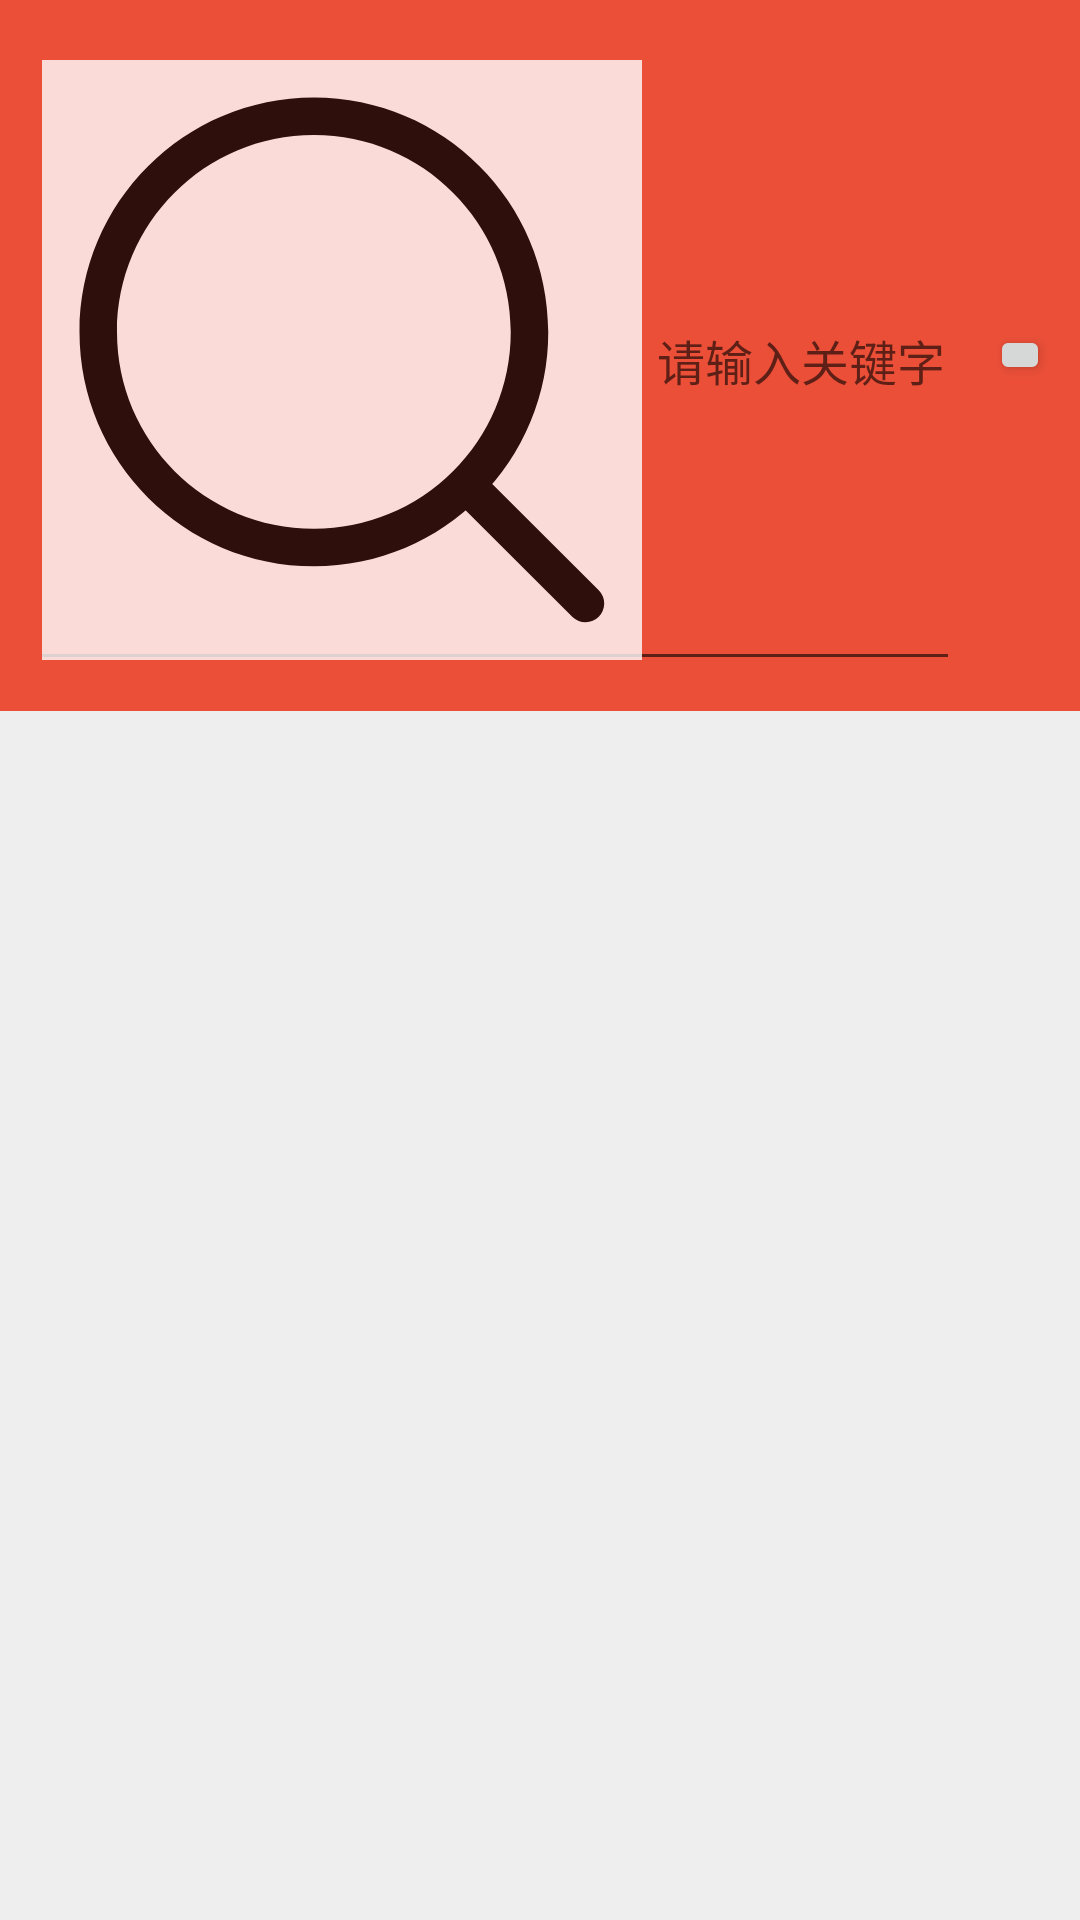

Write the Android layout XML for this screen, with the resource values it uses.
<!-- AndroidManifest.xml: application theme Theme.MyHospital -->
<!-- res/layout/search.xml -->
<?xml version="1.0" encoding="utf-8"?>
<LinearLayout xmlns:android="http://schemas.android.com/apk/res/android"
    android:background="#eee"
    android:layout_width="match_parent"
    android:layout_height="wrap_content"
    android:orientation="vertical">

    <LinearLayout
        android:background="#eb4f38"
        android:layout_width="match_parent"
        android:layout_height="wrap_content"
        android:orientation="horizontal">

        <FrameLayout
            android:layout_weight="1"
            android:layout_width="0dp"
            android:layout_height="wrap_content">


            <EditText
                android:id="@+id/search_et_input"
                android:layout_gravity="center_vertical"
                android:layout_margin="10dp"
                android:drawableLeft="@drawable/ic_search"
                android:drawablePadding="5dp"
                android:layout_width="match_parent"
                android:layout_height="wrap_content"

                android:textSize="16sp"
                android:imeOptions="actionSearch"
                android:inputType="text"
                android:hint="请输入关键字"/>


            <ImageView
                android:visibility="gone"
                android:layout_marginRight="20dp"

                android:id="@+id/search_iv_delete"
                android:layout_gravity="right|center_vertical"
                android:layout_width="wrap_content"
                android:layout_height="wrap_content"/>
        </FrameLayout>


        <Button
            android:id="@+id/search_btn_back"
            android:layout_marginRight="10dp"
            android:layout_marginTop="10dp"
            android:layout_marginBottom="10dp"
            android:layout_gravity="center_vertical"
            android:layout_width="@dimen/btn_width"
            android:layout_height="@dimen/btn_height"
            android:text="返回"
            android:textColor="@color/white"/>
    </LinearLayout>


    <ListView
        android:visibility="gone"
        android:id="@+id/search_lv_tips"
        android:layout_marginLeft="20dp"
        android:layout_marginRight="20dp"
        android:layout_marginBottom="10dp"
        android:layout_width="match_parent"
        android:layout_height="200dp">
    </ListView>
</LinearLayout>
<!-- resources referenced by this layout -->
<resources>
  <dimen name="btn_height">20</dimen>
  <dimen name="btn_width">20</dimen>
  <!-- drawable ic_search (drawable) -->
  <vector android:alpha="0.8" android:height="200dp"
      android:viewportHeight="1024" android:viewportWidth="1024"
      android:width="200dp" xmlns:android="http://schemas.android.com/apk/res/android">
      <path android:fillColor="#FFFFFF" android:pathData="M0,0h1024v1024H0z"/>
      <path android:fillColor="#000000" android:pathData="M905.41,950.66a32,32 0,0 0,45.18 -45.31l-45.18,45.31zM724.03,724.42l-22.62,-22.66 22.62,22.66zM464,800C278.43,800 128,649.57 128,464L64,464C64,684.93 243.07,864 464,864v-64zM128,464C128,278.43 278.43,128 464,128L464,64C243.07,64 64,243.07 64,464h64zM464,128C649.57,128 800,278.43 800,464h64C864,243.07 684.93,64 464,64v64zM800,464c0,92.86 -37.63,176.9 -98.56,237.76l45.18,45.28A398.85,398.85 0,0 0,864 464h-64zM701.44,701.76A334.85,334.85 0,0 1,464 800v64c110.34,0 210.3,-44.74 282.62,-116.96L701.44,701.76zM701.44,747.04l203.94,203.62 45.22,-45.31 -203.97,-203.58 -45.22,45.28z"/>
  </vector>
  <style name="Theme.MyHospital" parent="Theme.AppCompat.Light.DarkActionBar">
          
          <item name="colorPrimary">@color/purple_500</item>
          <item name="colorPrimaryDark">@color/purple_700</item>
          <item name="colorAccent">@color/teal_200</item>
          
      </style>
  <!-- not gathered from this repository: default colours our renderer supplied (Android Studio template values) -->
  <color name="purple_500">#FF6200EE</color>
  <color name="purple_700">#FF3700B3</color>
  <color name="teal_200">#FF03DAC5</color>
  <color name="white">#FFFFFFFF</color>
</resources>
